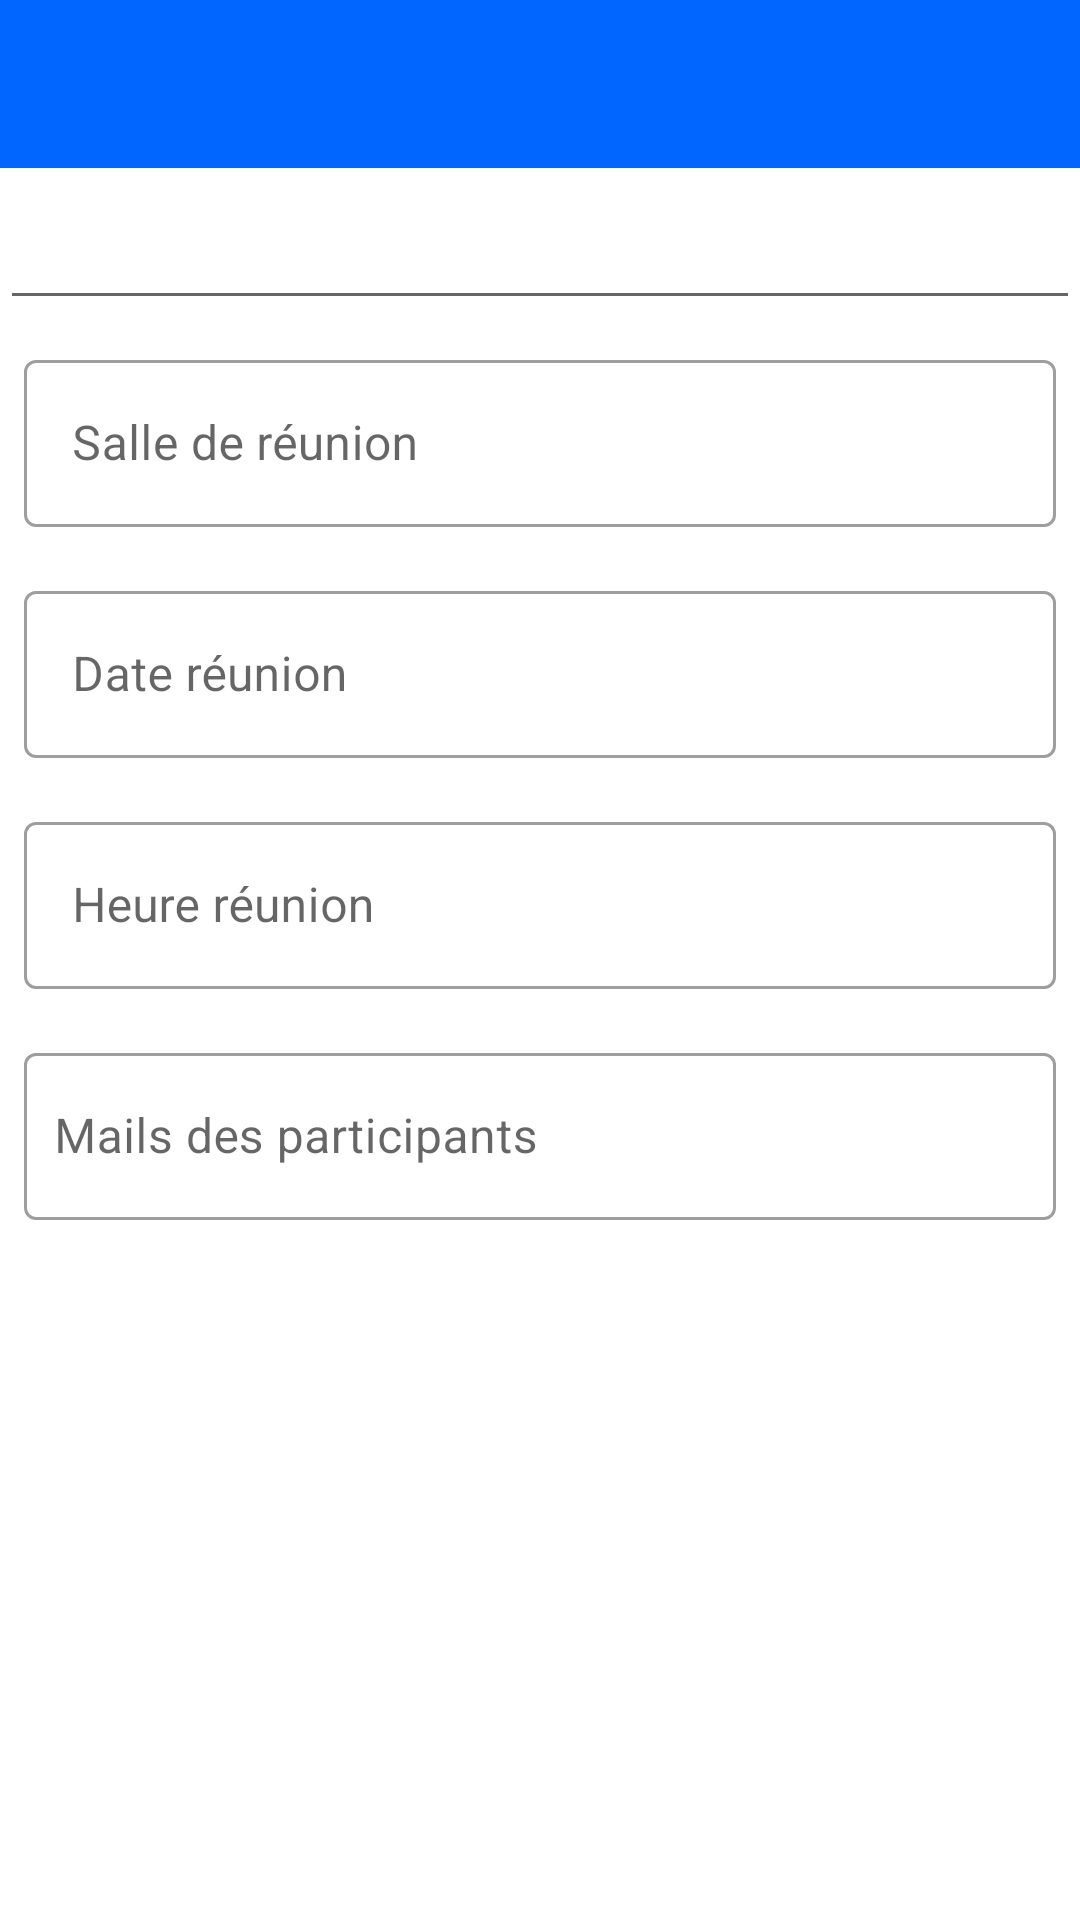

Android layout source for this screen:
<!-- AndroidManifest.xml: application theme AppTheme -->
<!-- res/layout/meeting_detail_activity.xml -->
<?xml version="1.0" encoding="utf-8"?>
<androidx.constraintlayout.widget.ConstraintLayout xmlns:android="http://schemas.android.com/apk/res/android"
    xmlns:app="http://schemas.android.com/apk/res-auto"
    xmlns:tools="http://schemas.android.com/tools"
    android:id="@+id/new_meeting_layout"
    android:layout_width="match_parent"
    android:layout_height="match_parent"
    tools:context=".ui.MeetingDetailActivity">

    <ScrollView
        android:id="@+id/scrollView3"
        android:layout_width="match_parent"
        android:layout_height="match_parent"
        app:layout_constraintEnd_toEndOf="parent"
        app:layout_constraintStart_toStartOf="parent"
        tools:layout_editor_absoluteY="60dp">

        <LinearLayout
            android:layout_width="match_parent"
            android:layout_height="wrap_content"
            android:orientation="vertical">

            <com.google.android.material.appbar.AppBarLayout
                android:layout_width="match_parent"
                android:layout_height="match_parent">

                <com.google.android.material.appbar.CollapsingToolbarLayout
                    android:layout_width="match_parent"
                    android:layout_height="wrap_content"
                    android:background="#0066FF">

                    <ImageView
                        android:layout_width="50dp"
                        android:layout_height="50dp"
                        android:layout_gravity="center_horizontal"
                        android:layout_marginStart="3dp"
                        android:layout_marginTop="3dp"
                        android:contentDescription="@string/todo"
                        android:src="@drawable/ic_baseline_emoji_people_24"
                        app:layout_collapseMode="parallax" />

                    <com.google.android.material.appbar.MaterialToolbar
                        android:id="@+id/toolbar"
                        android:layout_width="match_parent"
                        android:layout_height="match_parent" />

                    <TextView
                        style="@style/TextAppearance.AppCompat.Title"
                        android:layout_width="match_parent"
                        android:layout_height="wrap_content"
                        android:layout_marginStart="58dp"
                        android:textColor="@color/white"
                        app:layout_collapseMode="parallax" />


                </com.google.android.material.appbar.CollapsingToolbarLayout>
            </com.google.android.material.appbar.AppBarLayout>


            <com.google.android.material.textfield.TextInputEditText
                android:id="@+id/titleRecup"
                android:layout_width="match_parent"
                android:layout_height="wrap_content"
                android:gravity="center"
                android:textColor="@color/black"
                android:textSize="25sp"
                android:textStyle="bold"
                tools:text="Sujet de la réunion" />

            <com.google.android.material.textfield.TextInputLayout
                style="@style/Widget.MaterialComponents.TextInputLayout.OutlinedBox"
                android:layout_width="match_parent"
                android:layout_height="wrap_content"
                android:layout_margin="8dp"
                app:layout_constraintEnd_toEndOf="parent"
                app:layout_constraintStart_toStartOf="parent"
                app:layout_constraintTop_toTopOf="parent">

                <com.google.android.material.textfield.TextInputEditText
                    android:id="@+id/roomRecup"
                    android:layout_width="match_parent"
                    android:layout_height="match_parent"
                    android:drawablePadding="10dp"
                    android:focusable="false"
                    android:hint="Salle de réunion"
                    android:inputType="datetime" />

            </com.google.android.material.textfield.TextInputLayout>


            <com.google.android.material.textfield.TextInputLayout
                style="@style/Widget.MaterialComponents.TextInputLayout.OutlinedBox"
                android:layout_width="match_parent"
                android:layout_height="wrap_content"
                android:layout_margin="8dp"
                app:layout_constraintEnd_toEndOf="parent"
                app:layout_constraintStart_toStartOf="parent"
                app:layout_constraintTop_toTopOf="parent">

                <com.google.android.material.textfield.TextInputEditText
                    android:id="@+id/meetingDateRecup"
                    android:layout_width="match_parent"
                    android:layout_height="match_parent"
                    android:drawablePadding="10dp"
                    android:focusable="false"
                    android:hint="@string/date_r_union"
                    android:inputType="datetime" />

            </com.google.android.material.textfield.TextInputLayout>


            <com.google.android.material.textfield.TextInputLayout
                style="@style/Widget.MaterialComponents.TextInputLayout.OutlinedBox"
                android:layout_width="match_parent"
                android:layout_height="wrap_content"
                android:layout_margin="8dp"
                app:layout_constraintEnd_toEndOf="parent"
                app:layout_constraintStart_toStartOf="parent"
                app:layout_constraintTop_toTopOf="parent">

                <com.google.android.material.textfield.TextInputEditText
                    android:id="@+id/meetingHourRecup"
                    android:layout_width="match_parent"
                    android:layout_height="wrap_content"
                    android:layout_marginTop="20dp"
                    android:drawablePadding="10dp"
                    android:focusable="false"
                    android:hint="@string/heure_r_union"
                    android:inputType="time" />

            </com.google.android.material.textfield.TextInputLayout>


            <LinearLayout
                android:layout_width="match_parent"
                android:layout_height="match_parent"
                android:orientation="horizontal">

                <com.google.android.material.textfield.TextInputLayout
                    style="@style/Widget.MaterialComponents.TextInputLayout.OutlinedBox"
                    android:layout_width="0dp"
                    android:layout_height="wrap_content"
                    android:layout_margin="8dp"
                    android:layout_weight="4"
                    app:cornerRadius="20dp">

                    <com.google.android.material.textfield.TextInputEditText
                        android:id="@+id/mailsParticipantsRecup"
                        android:layout_width="match_parent"
                        android:layout_height="wrap_content"
                        android:hint="@string/mails_des_participants"
                        android:inputType="textEmailAddress"
                        android:paddingStart="10dp"
                        android:paddingEnd="10dp" />

                </com.google.android.material.textfield.TextInputLayout>

            </LinearLayout>

        </LinearLayout>

    </ScrollView>

</androidx.constraintlayout.widget.ConstraintLayout>
<!-- resources referenced by this layout -->
<resources>
  <color name="black">#FF000000</color>
  <color name="white">#FFFFFFFF</color>
  <string name="date_r_union">Date réunion</string>
  <string name="heure_r_union">Heure réunion</string>
  <string name="mails_des_participants">Mails des participants</string>
  <string name="todo" tools:ignore="DuplicateDefinition">TODO</string>
  <style name="AppTheme" parent="Theme.MaterialComponents.DayNight.DarkActionBar">
          
          <item name="colorPrimary">@color/blue</item>
          <item name="colorPrimaryDark">@color/black</item>
          <item name="colorAccent">@color/white</item>
  
      </style>
  <color name="blue">#0000FF</color>
</resources>
